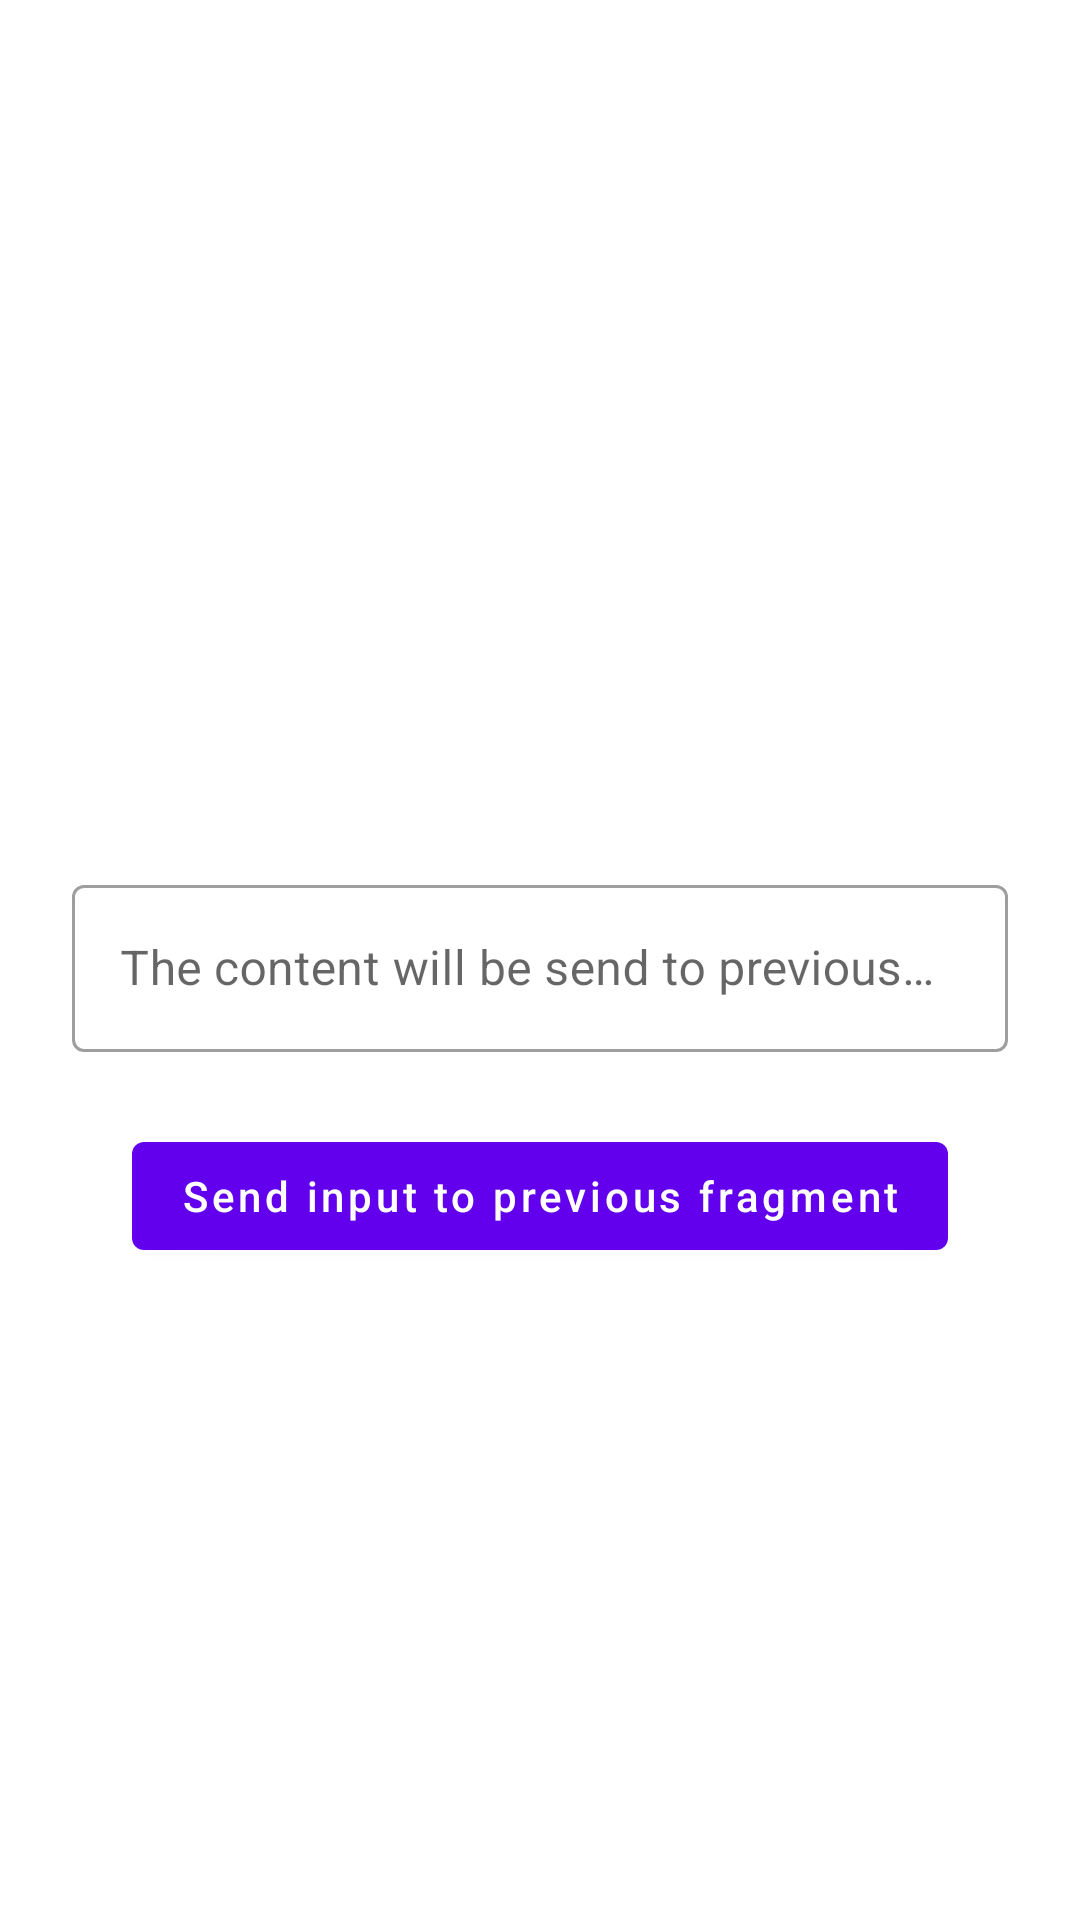

Reconstruct the res/layout file that produces this screen, plus the resources it refers to.
<!-- AndroidManifest.xml: application theme Theme.LaunchableReplacement -->
<!-- res/layout/fragment_second.xml -->
<?xml version="1.0" encoding="utf-8"?>
<androidx.constraintlayout.widget.ConstraintLayout xmlns:android="http://schemas.android.com/apk/res/android"
    xmlns:app="http://schemas.android.com/apk/res-auto"
    android:layout_width="match_parent"
    android:layout_height="match_parent"
    android:background="@color/white"
    android:clickable="true"
    android:focusable="true"
    >

  <com.google.android.material.button.MaterialButton
      android:id="@+id/saveUserInput"
      android:layout_width="wrap_content"
      android:layout_height="wrap_content"
      android:layout_marginTop="24dp"
      android:text="Send input to previous fragment"
      android:textAllCaps="false"
      app:layout_constraintEnd_toEndOf="@+id/userInput"
      app:layout_constraintStart_toStartOf="@+id/userInput"
      app:layout_constraintTop_toBottomOf="@+id/userInput"
      />

  <com.google.android.material.textfield.TextInputLayout
      android:id="@+id/userInput"
      android:layout_width="match_parent"
      android:layout_height="wrap_content"
      android:layout_marginHorizontal="24dp"
      app:layout_constraintBottom_toBottomOf="parent"
      app:layout_constraintEnd_toEndOf="parent"
      app:layout_constraintStart_toStartOf="parent"
      app:layout_constraintTop_toTopOf="parent"
      android:hint="The content will be send to previous fragment"
      style="@style/Widget.MaterialComponents.TextInputLayout.OutlinedBox"
      >

    <com.google.android.material.textfield.TextInputEditText
        android:id="@+id/userInputEditText"
        android:layout_width="match_parent"
        android:layout_height="wrap_content"
        />

  </com.google.android.material.textfield.TextInputLayout>
</androidx.constraintlayout.widget.ConstraintLayout>
<!-- resources referenced by this layout -->
<resources>
  <style name="Theme.LaunchableReplacement" parent="Theme.MaterialComponents.DayNight.DarkActionBar">
      
      <item name="colorPrimary">@color/purple_500</item>
      <item name="colorPrimaryVariant">@color/purple_700</item>
      <item name="colorOnPrimary">@color/white</item>
      
      <item name="colorSecondary">@color/teal_200</item>
      <item name="colorSecondaryVariant">@color/teal_700</item>
      <item name="colorOnSecondary">@color/black</item>
      
      <item name="android:statusBarColor" tools:targetApi="l">?attr/colorPrimaryVariant</item>
      
    </style>
  <!-- not gathered from this repository: default colours our renderer supplied (Android Studio template values) -->
  <color name="purple_500">#FF6200EE</color>
  <color name="purple_700">#FF3700B3</color>
  <color name="teal_200">#FF03DAC5</color>
  <color name="teal_700">#FF018786</color>
  <color name="black">#FF000000</color>
  <color name="white">#FFFFFFFF</color>
</resources>
